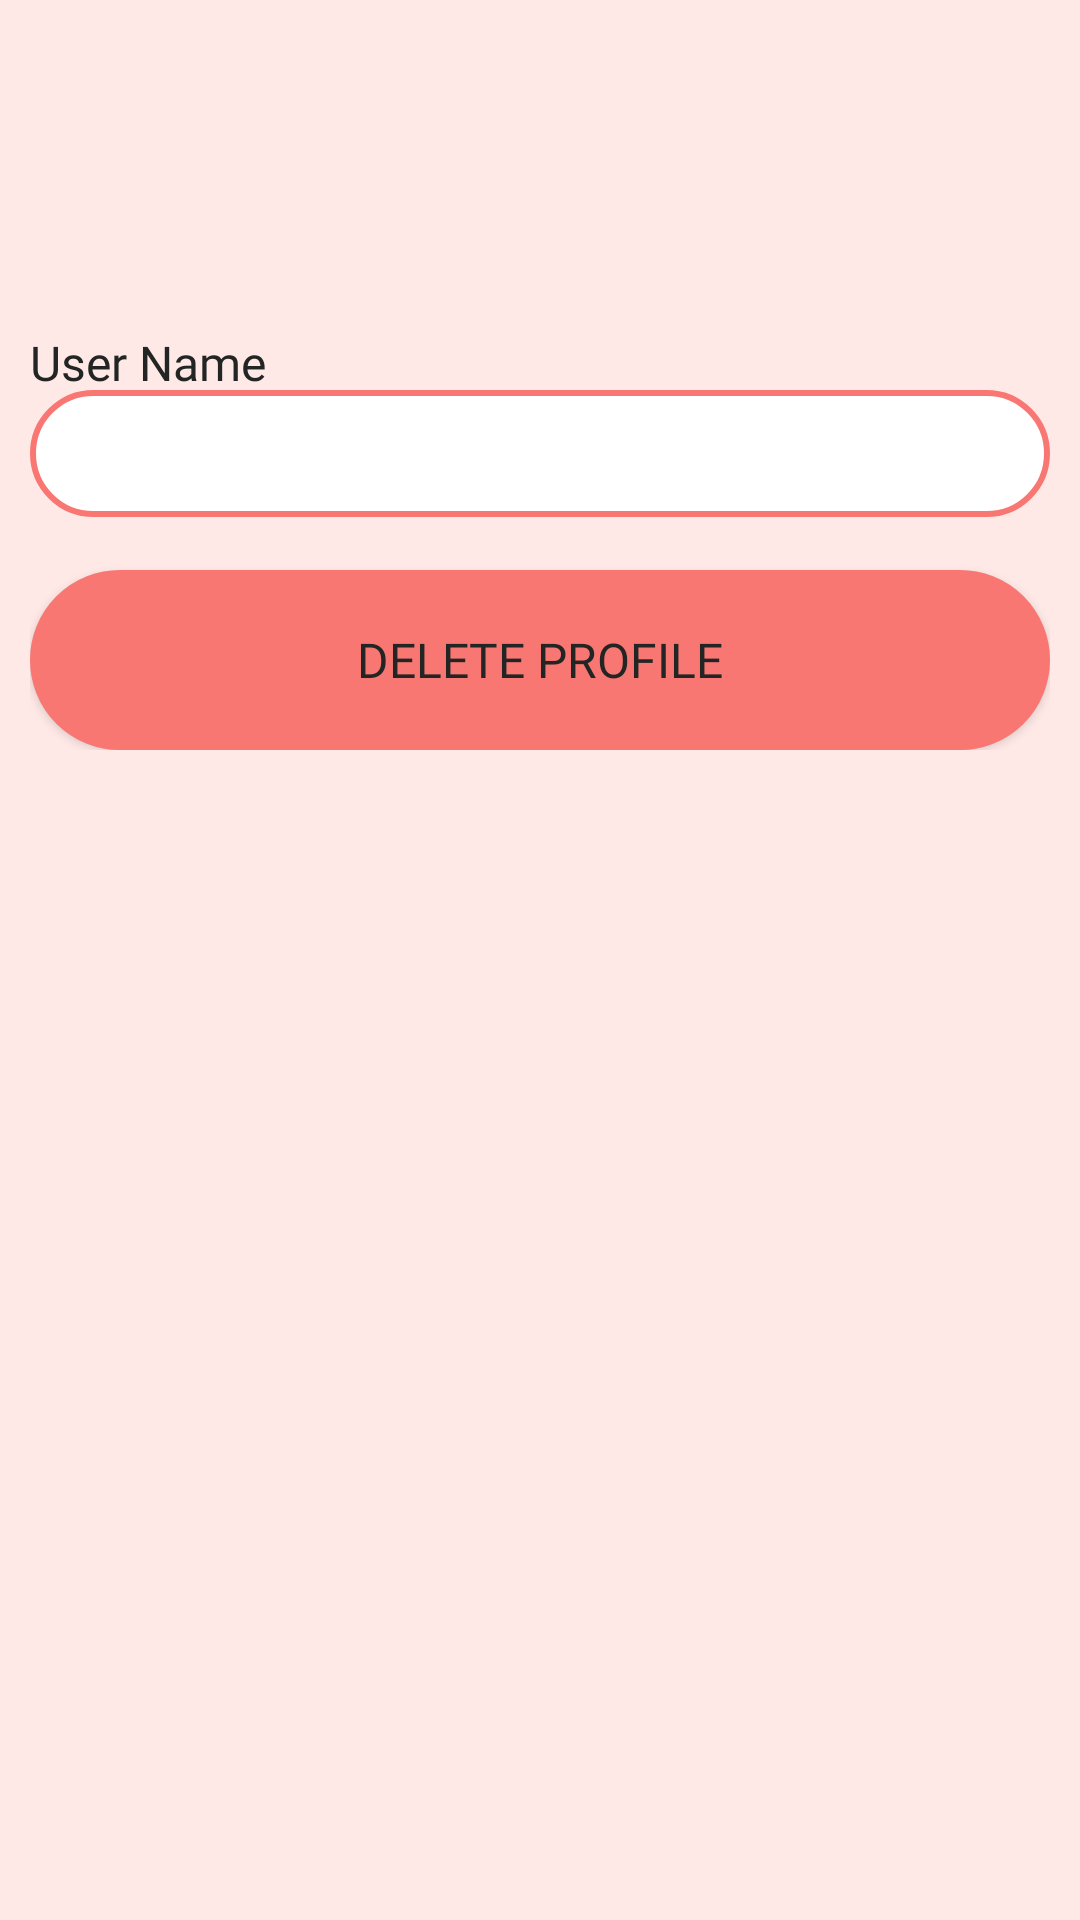

Produce the Android XML layout that renders to this screen, including the resource entries it uses.
<!-- AndroidManifest.xml: application theme AppTheme -->
<!-- res/layout/activity_delete_user.xml -->
<?xml version="1.0" encoding="utf-8"?>
<ScrollView
    xmlns:android="http://schemas.android.com/apk/res/android"
    xmlns:app="http://schemas.android.com/apk/res-auto"
    xmlns:tools="http://schemas.android.com/tools"
    android:layout_width="match_parent"
    android:layout_height="match_parent"
    android:background="#FFE9E7">

    <RelativeLayout
        android:layout_width="wrap_content"
        android:layout_height="match_parent"
        android:layout_marginLeft="10dp"
        android:layout_marginRight="10dp"
        android:layout_marginTop="30dp">


        <TextView
            android:id="@+id/textViewAddress1"
            android:layout_width="match_parent"
            android:layout_height="wrap_content"
            android:layout_marginTop="80dp"
            android:fontFamily="@font/candara_light"
            android:text="@string/UserName"
            android:textSize="16dp"
            android:textColor="#222523"  />

    <EditText
        android:id="@+id/edittext_email"
        android:layout_width="match_parent"
        android:layout_height="wrap_content"
        android:layout_centerHorizontal="true"
        android:background="@drawable/edittxt_round_corner"
        android:layout_marginTop="100dp"
        android:ems="10"
        android:fontFamily="@font/candara_light"
        app:layout_constraintBottom_toBottomOf="parent"
        app:layout_constraintEnd_toEndOf="parent"
        app:layout_constraintHorizontal_bias="0.495"
        app:layout_constraintStart_toStartOf="parent"
        app:layout_constraintTop_toTopOf="parent"
        app:layout_constraintVertical_bias="0.216" />

    <Button
        android:id="@+id/buttondeactivate"
        android:layout_width="match_parent"
        android:layout_height="60dp"
        android:layout_centerHorizontal="true"
        android:layout_marginTop="160dp"
        android:background="@drawable/btn_round_corner"
        android:fontFamily="@font/candara"
        android:text="@string/delete_profile"
        android:textSize="16dp"

        android:textColor="#222523"
        app:layout_constraintEnd_toEndOf="parent"
        app:layout_constraintHorizontal_bias="0.554"
        app:layout_constraintStart_toStartOf="parent"
        app:layout_constraintTop_toTopOf="parent" />



    </RelativeLayout>
</ScrollView>
<!-- resources referenced by this layout -->
<resources>
  <!-- drawable btn_round_corner (drawable) -->
  <?xml version="1.0" encoding="utf-8"?>
  <shape xmlns:android="http://schemas.android.com/apk/res/android"
      android:shape="rectangle" >
  
     
  
  
      <solid
          android:color="#f97773"/>
  
      <corners android:bottomLeftRadius="80dp"
          android:topLeftRadius="80dp"
          android:bottomRightRadius="80dp"
          android:topRightRadius="80dp" />
  
  
      <stroke android:width="1dp"
          android:color="#f97773" />
  
  </shape>
  <!-- drawable edittxt_round_corner (drawable) -->
  <?xml version="1.0" encoding="utf-8"?>
  <shape xmlns:android="http://schemas.android.com/apk/res/android">
  
      
  
      <solid
          android:color="#ffffff"/>
  
      <padding
          android:bottom="9dp"
          android:left="9dp"
          android:right="9dp"
          android:top="9dp" />
  
      <corners android:bottomLeftRadius="80dp"
          android:topLeftRadius="80dp"
          android:bottomRightRadius="80dp"
          android:topRightRadius="80dp" />
  
      <stroke android:width="2dp"
          android:color="#f97773" />
  
  </shape>
  <string name="UserName">User Name</string>
  <string name="delete_profile">Delete Profile</string>
  <style name="AppTheme" parent="Theme.AppCompat.Light.DarkActionBar">
          
          <item name="colorPrimary">@color/colorPrimary</item>
          <item name="colorPrimaryDark">@color/colorPrimaryDark</item>
          <item name="colorAccent">@color/colorAccent</item>
      </style>
  <color name="colorPrimary">#E46D69</color>
  <color name="colorPrimaryDark">#f97773</color>
  <color name="colorAccent">#E46D69</color>
</resources>
